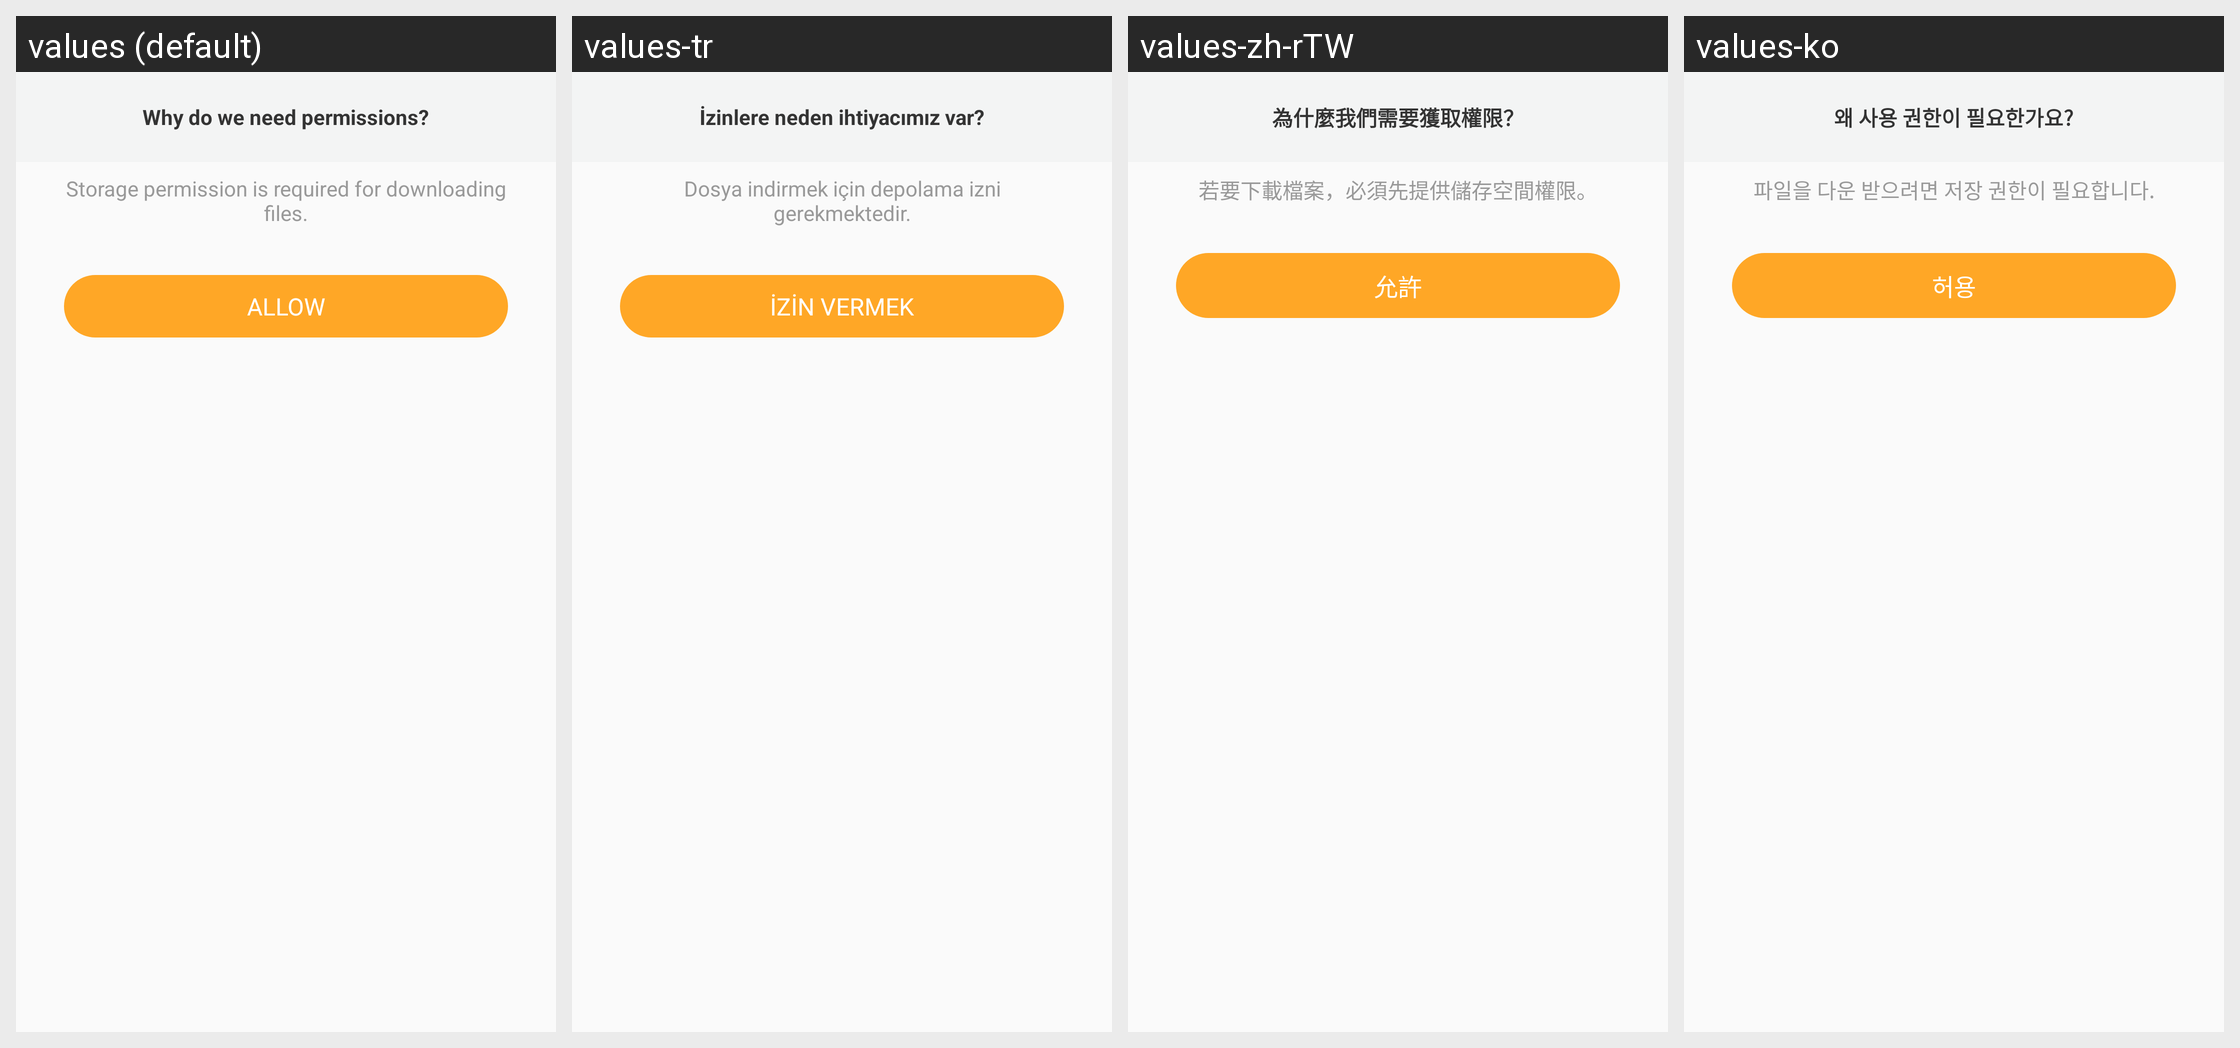

Strings drawn on this Android screen and how each of the app's shown locales translates them:
Android screen res/layout/need_permission.xml rendered under 4 locales, left to right: values (default), values-tr, values-zh-rTW, values-ko. Device: Nexus 5 (rendered at 1080×1920; each locale shown at half size, 540×960, under a caption strip naming it); theme AppTheme.
Other locales in the repository, not shown: values-ar, values-bg, values-bn, values-cs, values-da, values-de, values-el, values-es, values-fa, values-fi, values-fil, values-fr, values-hi, values-hr, values-hu, values-in, values-it, values-iw, values-ja, values-ka, values-mk, values-ms, values-my, values-nb, values-nl, values-pl, values-pt, values-pt-rBR, values-pt-rPT, values-ro, values-ru, values-sk, values-sq, values-sr, values-sv, values-sw, values-th, values-uk, values-ur, values-vi, values-zh-rCN.
Strings drawn on this screen, with the default value and each locale's value (text and hints the layout hard-codes, and strings that could not be matched under every locale, appear in the picture but are not listed):

permission_explained_title
  values: Why do we need permissions?
  values-tr: İzinlere neden ihtiyacımız var?
  values-zh-rTW: 為什麼我們需要獲取權限？
  values-ko: 왜 사용 권한이 필요한가요?

without_permission
  values: Storage permission is required for downloading files.
  values-tr: Dosya indirmek için depolama izni gerekmektedir.
  values-zh-rTW: 若要下載檔案，必須先提供儲存空間權限。
  values-ko: 파일을 다운 받으려면 저장 권한이 필요합니다.

allow
  values: Allow
  values-tr: İzin vermek
  values-zh-rTW: 允許
  values-ko: 허용
